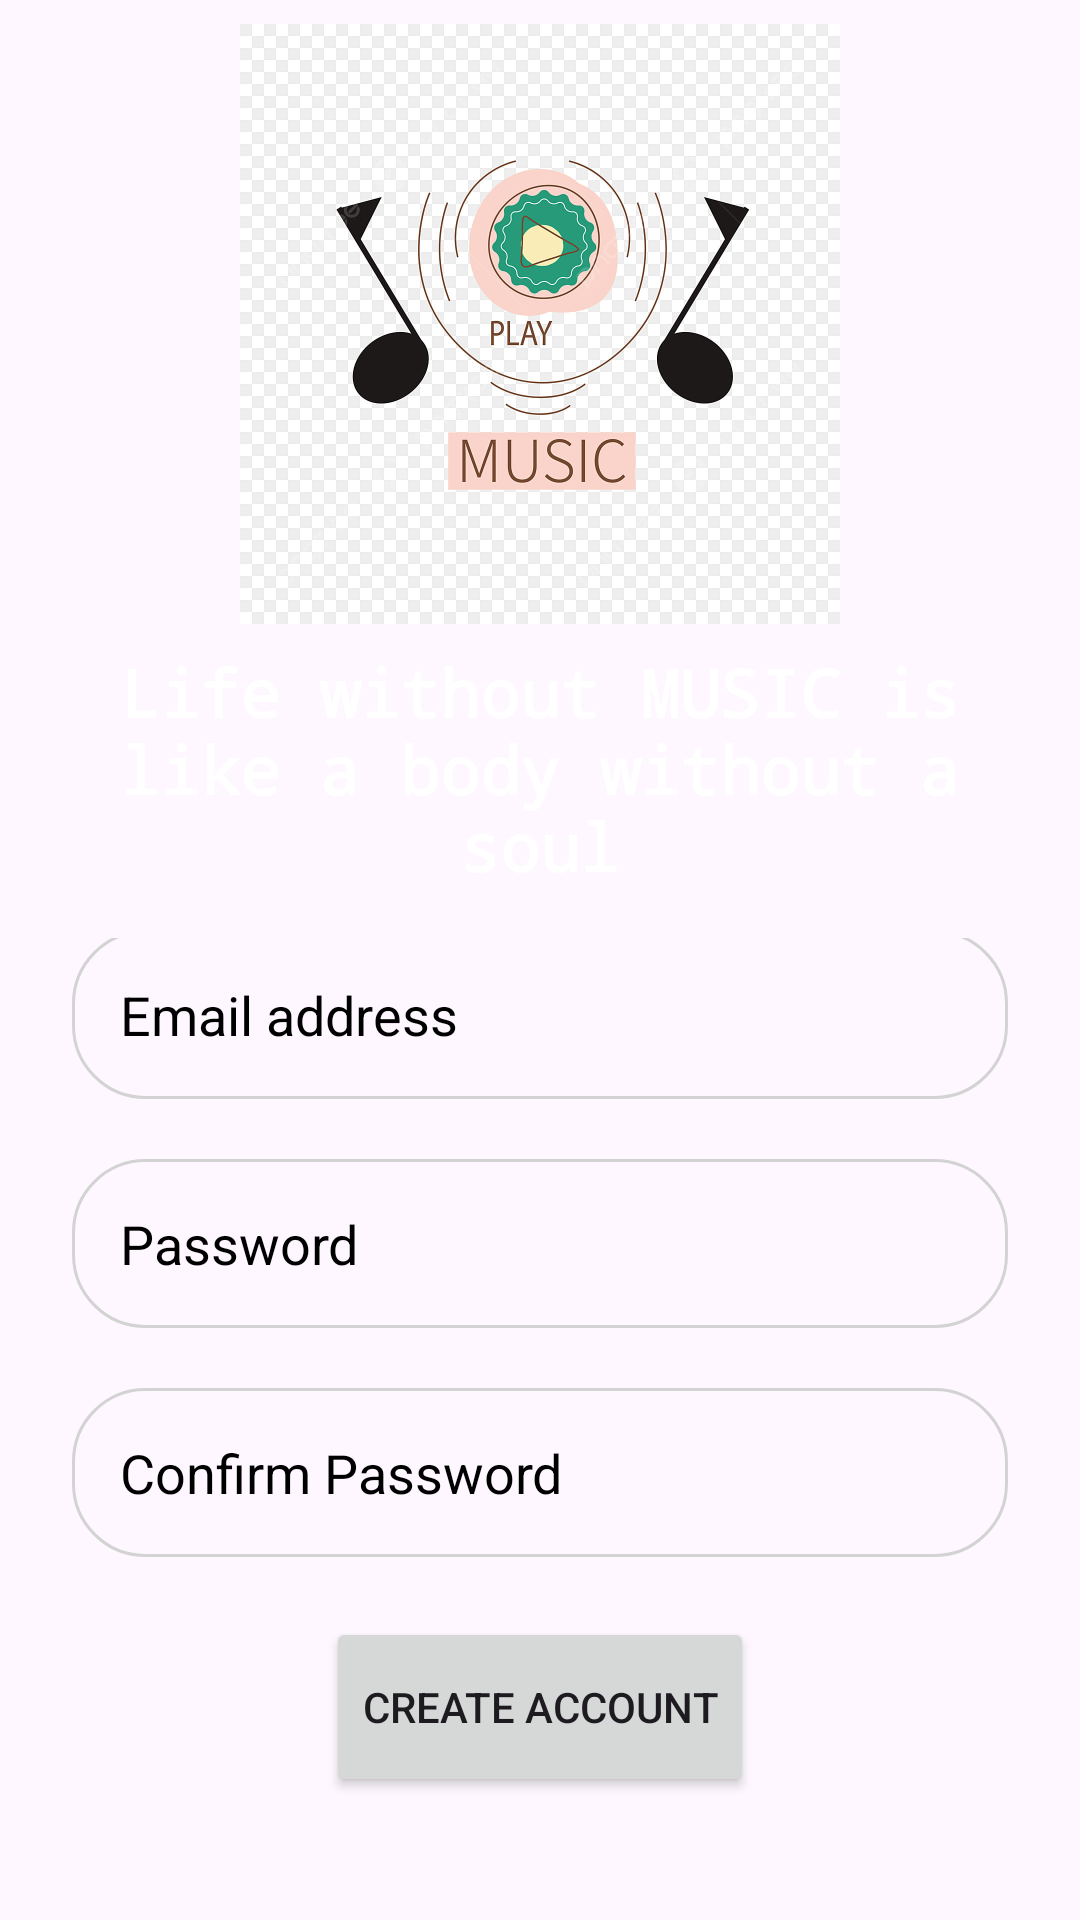

The Android layout XML behind this screen, and the referenced resources:
<!-- AndroidManifest.xml: application theme Theme.MusicApp -->
<!-- res/layout/activity_signup.xml -->
<?xml version="1.0" encoding="utf-8"?>
<LinearLayout xmlns:android="http://schemas.android.com/apk/res/android"
    xmlns:app="http://schemas.android.com/apk/res-auto"
    xmlns:tools="http://schemas.android.com/tools"
    android:id="@+id/main"
    android:layout_width="match_parent"
    android:layout_height="match_parent"
    android:orientation="vertical"
    android:padding="8dp"
    android:background="@color/sign"
    android:gravity="center"
    tools:context=".SignupActivity">

    
    
    <LinearLayout
        android:layout_width="match_parent"
        android:layout_height="wrap_content"
        android:gravity="center"
        android:orientation="vertical">

        <ImageView
        android:layout_width="200dp"
        android:layout_height="200dp"
        android:src="@drawable/logoam"/>

        <TextView
            android:layout_width="match_parent"
            android:layout_height="wrap_content"
            android:gravity="center"
            android:textColor="@color/white"
            android:textSize="22sp"
            android:textStyle="bold"
            android:fontFamily="monospace"
            android:paddingTop="8dp"
            android:text="Life without MUSIC is like a body without a soul"
            />

    </LinearLayout>

    <LinearLayout
        android:layout_width="match_parent"
        android:layout_height="wrap_content"
        android:padding="16dp"
        android:gravity="center"
        android:orientation="vertical"
        >
        
        <EditText
            android:layout_width="match_parent"
            android:layout_height="wrap_content"
            android:hint="Email address"
            android:textColorHint="@color/black"
            android:padding="16dp"
            android:inputType="textEmailAddress"
            android:background="@drawable/rounded_corner"
            android:id="@+id/email_edittext"/>
        
        <View
            android:layout_width="match_parent"
            android:layout_height="20dp"/>

        <EditText
            android:layout_width="match_parent"
            android:layout_height="wrap_content"
            android:hint="Password"
            android:textColorHint="@color/black"
            android:padding="16dp"
            android:inputType="textPassword"
            android:background="@drawable/rounded_corner"
            android:id="@+id/password_edittext"/>

        <View
            android:layout_width="match_parent"
            android:layout_height="20dp"/>

        <EditText
            android:layout_width="match_parent"
            android:layout_height="wrap_content"
            android:hint="Confirm Password"
            android:textColorHint="@color/black"
            android:padding="16dp"
            android:inputType="textPassword"
            android:background="@drawable/rounded_corner"
            android:id="@+id/confirm_password_edittext"/>

        <View
            android:layout_width="match_parent"
            android:layout_height="20dp"/>
        
        <Button
            android:layout_width="wrap_content"
            android:layout_height="60dp"
            android:text="Create Account"
            android:id="@+id/create_account_btn"/>
        
        <ProgressBar
            android:layout_width="32dp"
            android:layout_height="60dp"
            android:id="@+id/progress_bar"
            android:visibility="gone"
            android:indeterminateTint="@color/white"/>

        <View
            android:layout_width="match_parent"
            android:layout_height="20dp"/>

        <TextView
            android:layout_width="match_parent"
            android:layout_height="wrap_content"
            android:text="Already have an account?"
            android:textColor="@color/textWhite"
            android:gravity="center"
            android:id="@+id/goto_login_btn"/>

    </LinearLayout>

</LinearLayout>
<!-- resources referenced by this layout -->
<resources>
  <!-- drawable logoam: jpg bitmap (drawable-nodpi, 126568 bytes) -->
  <!-- drawable rounded_corner (drawable) -->
  <?xml version="1.0" encoding="utf-8"?>
  <shape xmlns:android="http://schemas.android.com/apk/res/android">
        <solid android:color="@color/textWhite"/>
        <stroke android:width="1dp" android:color="#D3D3D3"/>
        <corners android:radius="24dp"/>
  
  </shape>
  <style name="Theme.MusicApp" parent="Base.Theme.MusicApp" />
  <style name="Base.Theme.MusicApp" parent="Theme.Material3.Light.NoActionBar">
          
          
          <item name="android:statusBarColor">@color/white</item>
      </style>
  <!-- not gathered from this repository: default colours our renderer supplied (Android Studio template values) -->
  <color name="black">#FF000000</color>
  <color name="white">#FFFFFFFF</color>
</resources>
